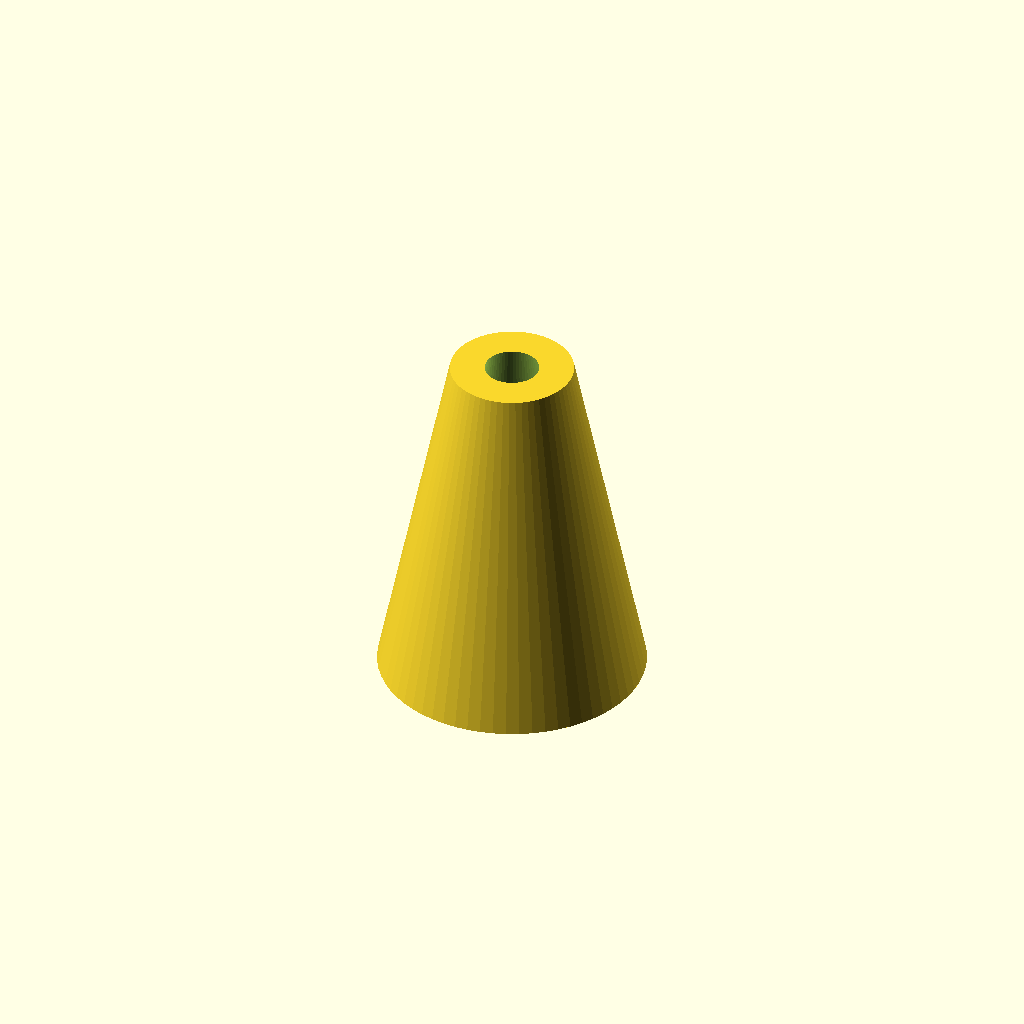
Cell 1: the model at its default parameters.
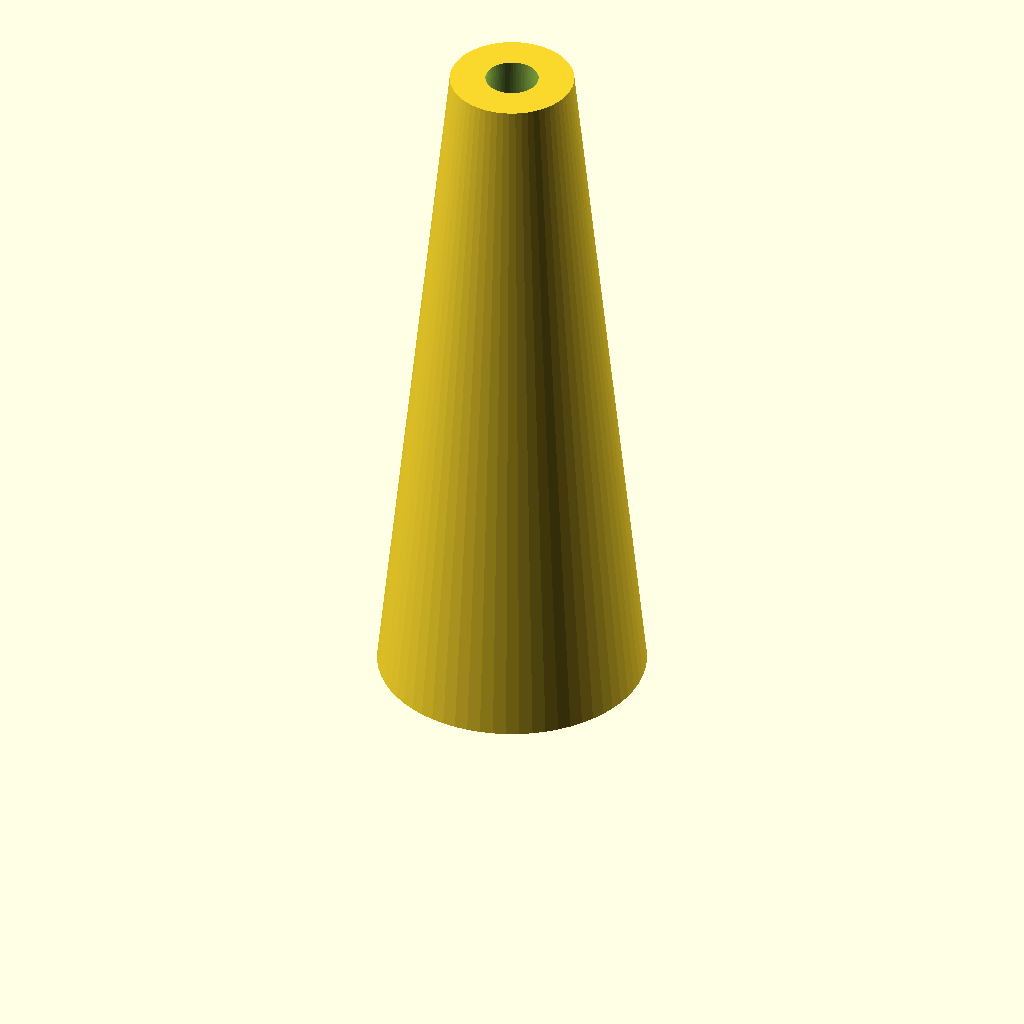
Cell 2: height = 68 (everything else at default).
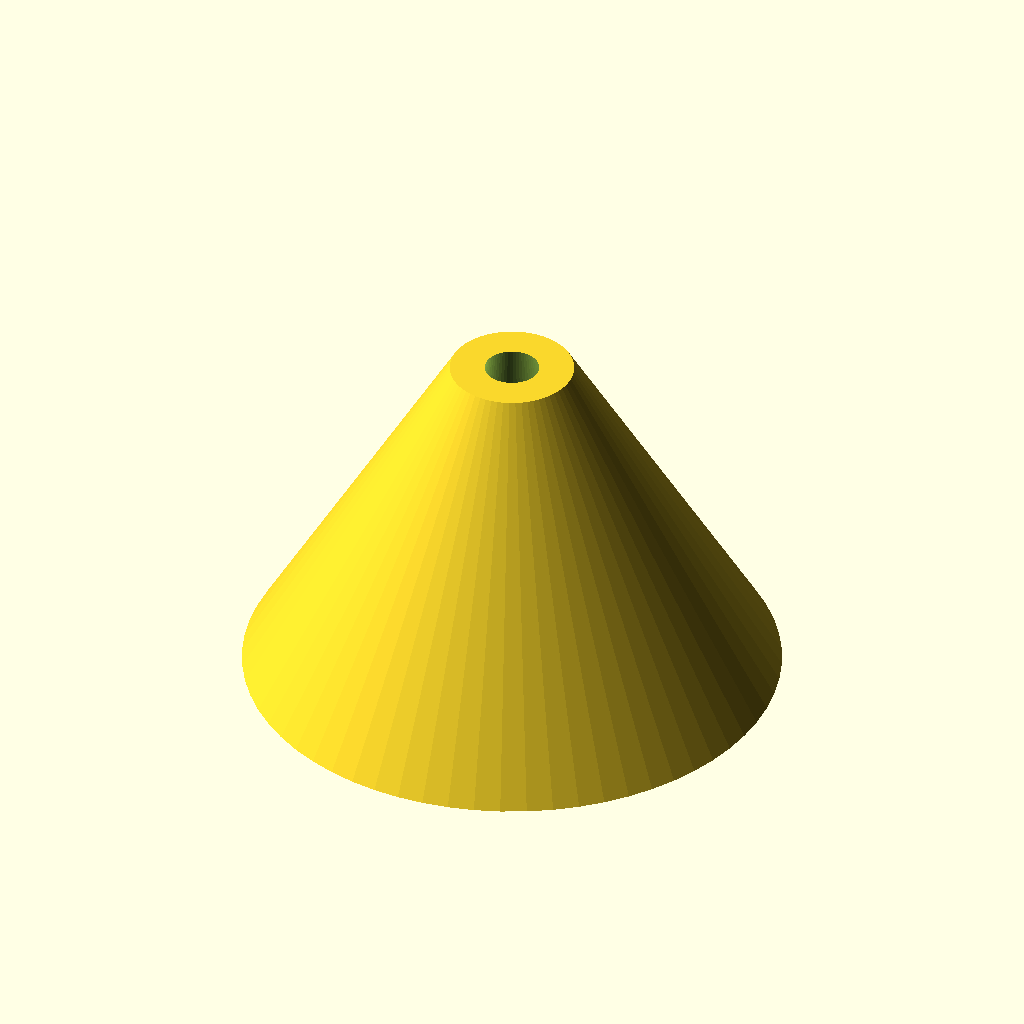
Cell 3 — bottom_od set to 52, the other parameters unchanged.
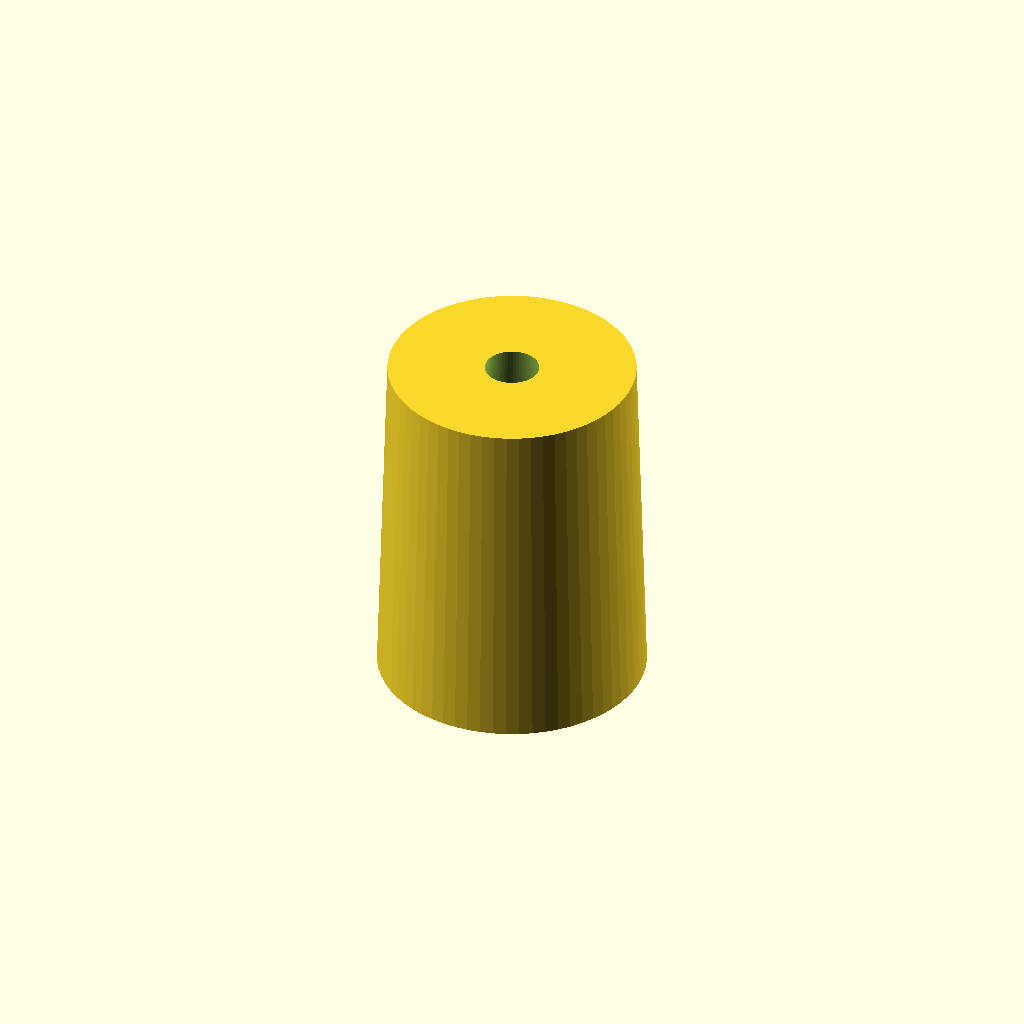
Cell 4 — top_od set to 24, the other parameters unchanged.
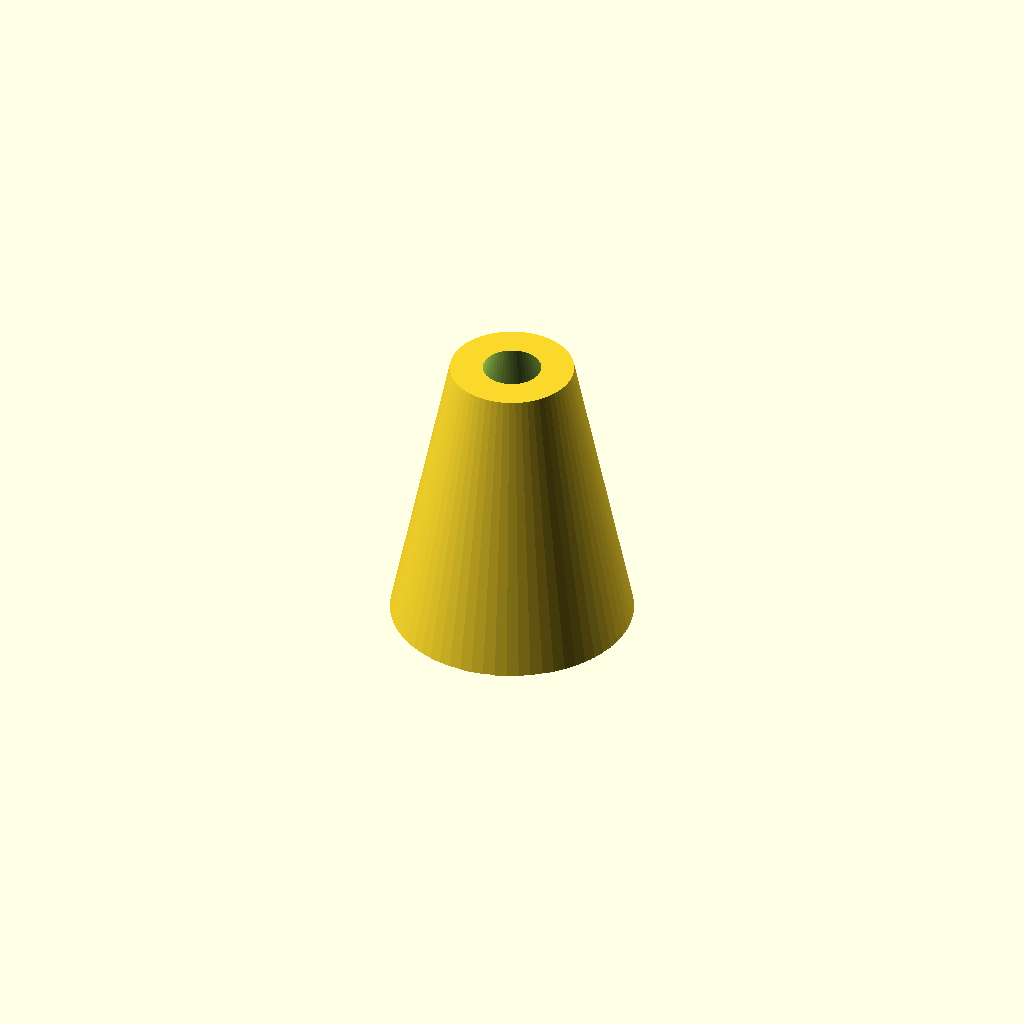
Cell 5: the same model with bottom_bore_diameter = 28.
One fixed orthographic camera (rotation 55°, 0°, 25°; colour scheme Cornfield) for every cell.
OpenSCAD source file task-last/task-v/openscad/task-12/init_file/task-012_initial.scad:
// Starter tapered nozzle for task-012.
$fn = 64;

height = 34;
bottom_od = 26;
top_od = 12;
bottom_bore_diameter = 14;
top_bore_diameter = 5;

difference() {
  cylinder(h = height, r1 = bottom_od / 2, r2 = top_od / 2);
  translate([0, 0, -1])
    cylinder(h = height + 2, r1 = bottom_bore_diameter / 2, r2 = top_bore_diameter / 2);
}
Customizer parameters (derived from the source; name, type, default, range or options):
height: number, default 34
bottom_od: number, default 26
top_od: number, default 12
bottom_bore_diameter: number, default 14
top_bore_diameter: number, default 5
